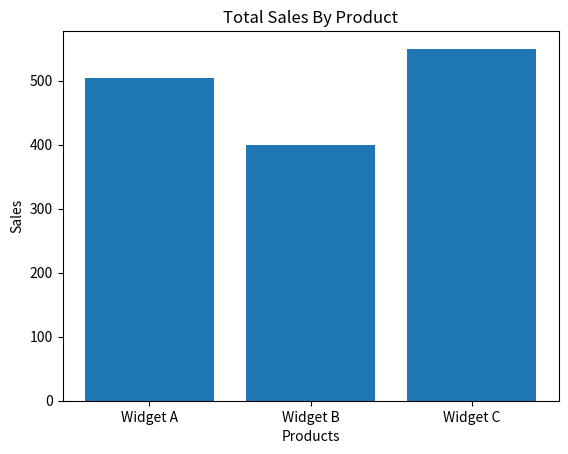
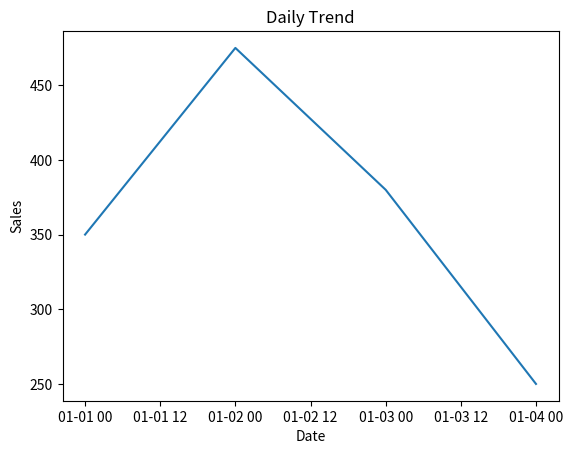
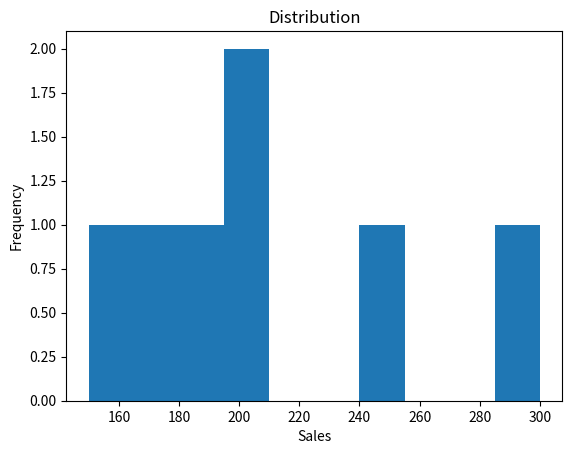

The script that saved these images, in order:
import pandas as pd
import matplotlib.pyplot as plt

messy = pd.DataFrame({
    "product": ["Widget A", "Widget B", "widget a", "Widget C", "Widget B",
                "Widget A", " Widget C", "Widget D", None, "Widget A"],
    "sales": ["150", "200", "175", "300", "200",
              "180", "250", "abc", "100", "-50"],
    "date": ["2025-01-01", "2025-01-01", "2025-01-02", "2025-01-02", "2025-01-03",
             "2025-01-03", "2025-01-04", "2025-01-04", "2025-01-05", "2025-01-05"],
    "region": ["North", "South", "north", "East", "South",
               "West", "east", "North", "South", "West"],
})


# Clean it: Standardize names/regions, convert types, handle missing/invalid values, remove duplicates
messy = messy.dropna(subset=['product'])
messy['product'] = messy['product'].str.strip().str.title()
messy['region'] = messy['region'].str.strip().str.title()
messy['sales'] = pd.to_numeric(messy['sales'], errors = "coerce")
messy = messy.dropna(subset=["sales"])
messy = messy[messy["sales"] >0]
messy['date'] = pd.to_datetime(messy['date'], errors="coerce")

# Analyze and visualize: Total sales by product (bar), daily trend (line), distribution (histogram)
# Save visualizations to a PNG file
sales_by_product = messy.groupby("product")["sales"].sum()
plt.bar(sales_by_product.index, sales_by_product.values)
plt.title("Total Sales By Product") 
plt.xlabel("Products")
plt.ylabel("Sales")
plt.savefig("Sales_By_Product_Bar.png", dpi=150)
plt.show()

#Line Chart
daily_trend = messy.groupby("date")["sales"].sum()
plt.plot(daily_trend.index, daily_trend.values)
plt.title("Daily Trend")
plt.xlabel("Date")
plt.ylabel("Sales")
plt.savefig("Daily_Trend_Line.png", dpi=150)
plt.show()


#Histogram
plt.hist(messy["sales"])
plt.title("Distribution")
plt.xlabel("Sales")
plt.ylabel("Frequency")
plt.savefig("Distribution_Histogram.png", dpi=150)
plt.show()
